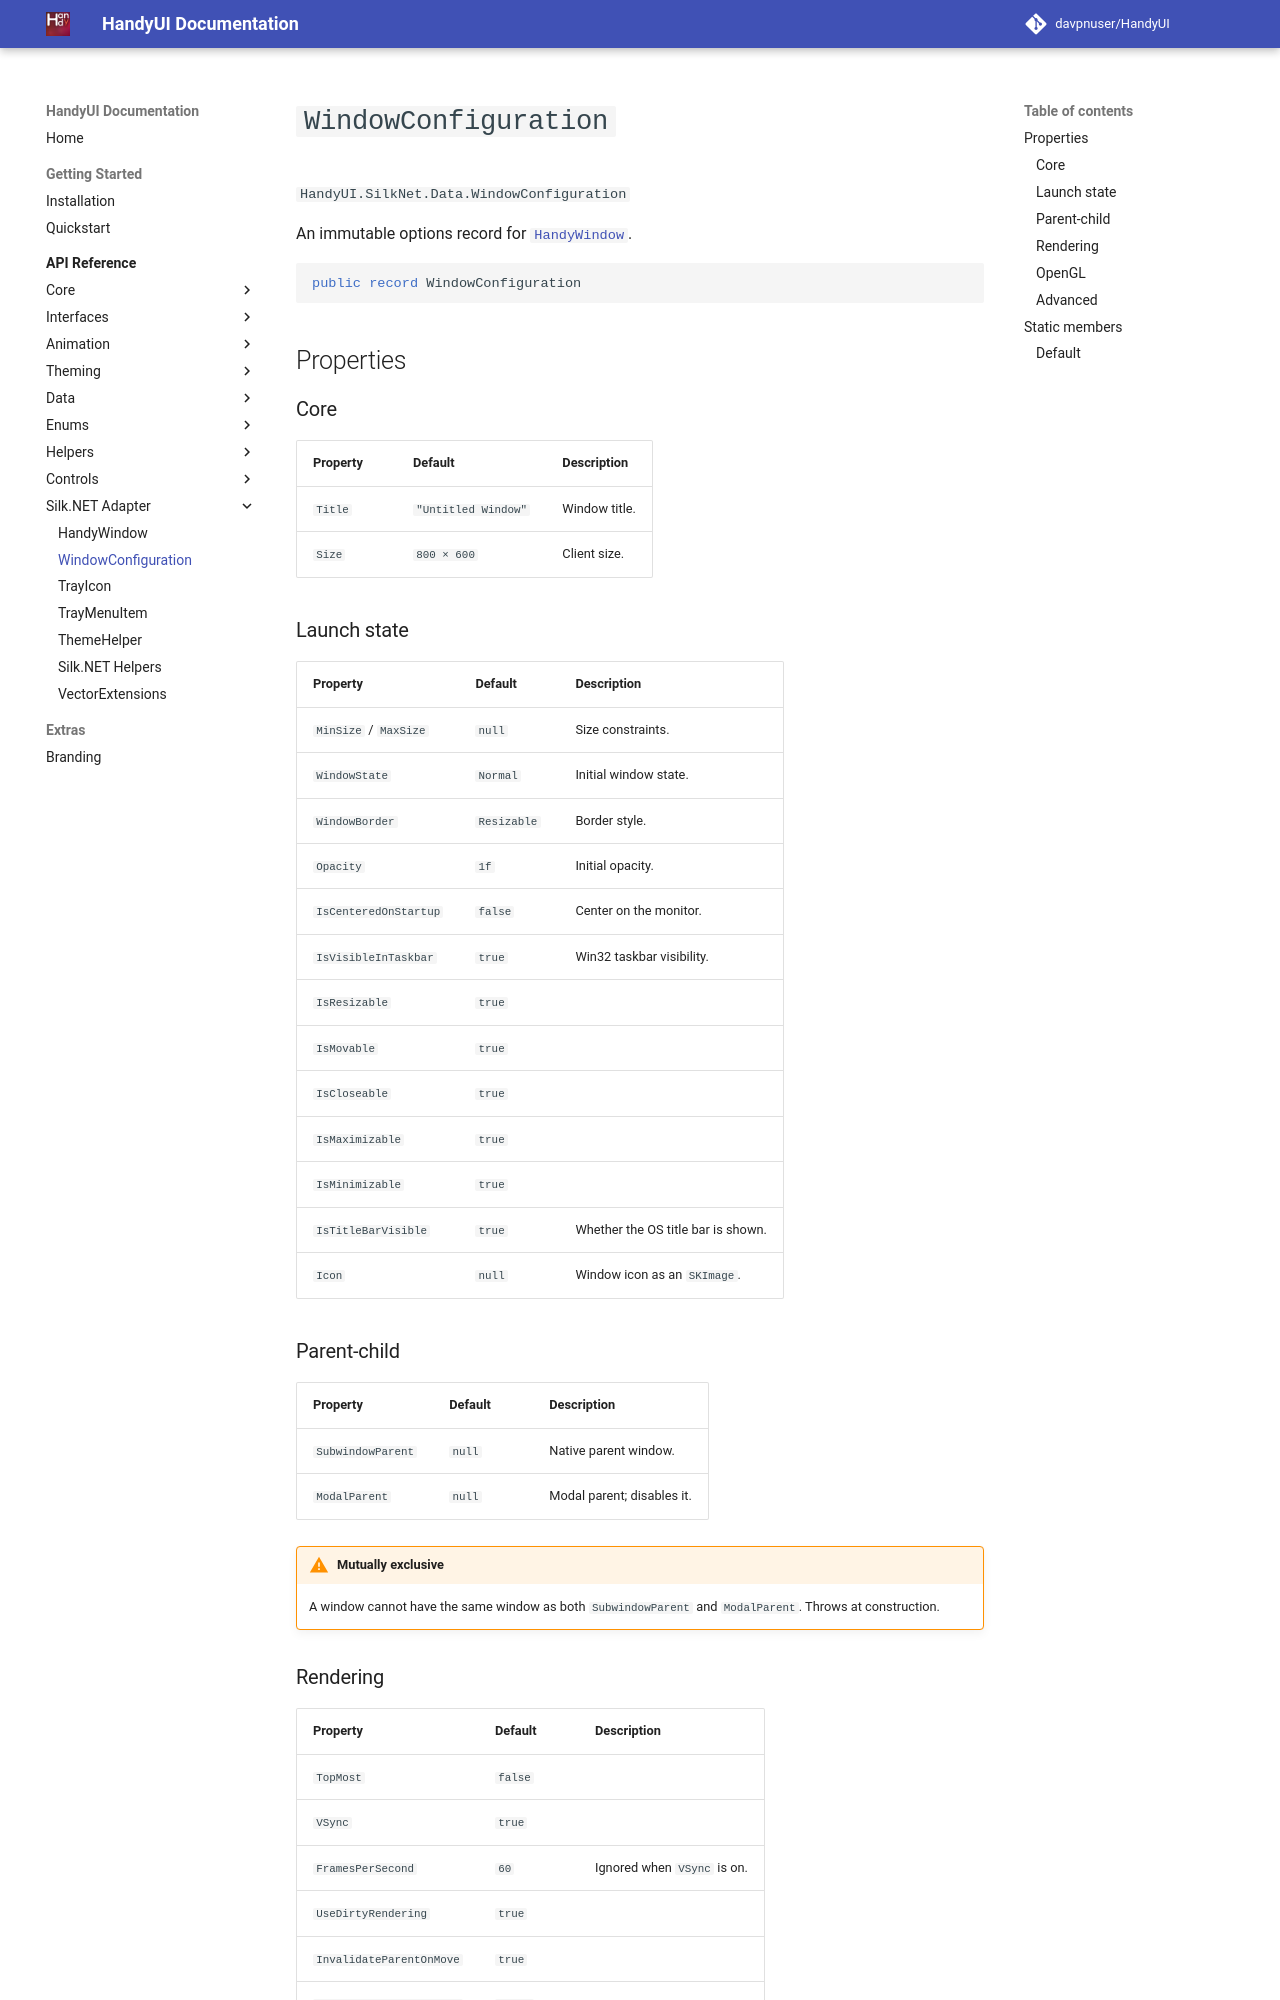

repository: davpnuser/HandyUI · page: 3.0.2/api/window-configuration/index.html · generator: mkdocs

# `WindowConfiguration`

`HandyUI.SilkNet.Data.WindowConfiguration`

Options record for [`HandyWindow`](handy-window.md).

```csharp
public record WindowConfiguration
```

## Properties

### Core

| Property | Default | Description |
| --- | --- | --- |
| `Title` | `"Untitled Window"` | Window title. |
| `Size` | `800 × 600` | Client size. |

### Launch state

| Property | Default | Description |
| --- | --- | --- |
| `MinSize` / `MaxSize` | `null` | Size constraints. |
| `WindowState` | `Normal` | Initial state. |
| `WindowBorder` | `Resizable` | Border style. |
| `Opacity` | `1f` | Initial opacity. |
| `IsCenteredOnStartup` | `false` | Center on monitor. |
| `IsVisibleInTaskbar` | `true` | |
| `IsResizable` | `true` | |
| `IsMovable` | `true` | |
| `IsCloseable` | `true` | |
| `IsMaximizable` | `true` | |
| `IsMinimizable` | `true` | |
| `IsTitleBarVisible` | `true` | |
| `Icon` | `null` | `SKImage?` icon. |

### Rendering

| Property | Default | Description |
| --- | --- | --- |
| `TopMost` | `false` | |
| `VSync` | `true` | |
| `FramesPerSecond` | `60` | Ignored when `VSync` is on. |
| `UseDirtyRendering` | `true` | |
| `TransparentFrameBuffer` | `false` | |
